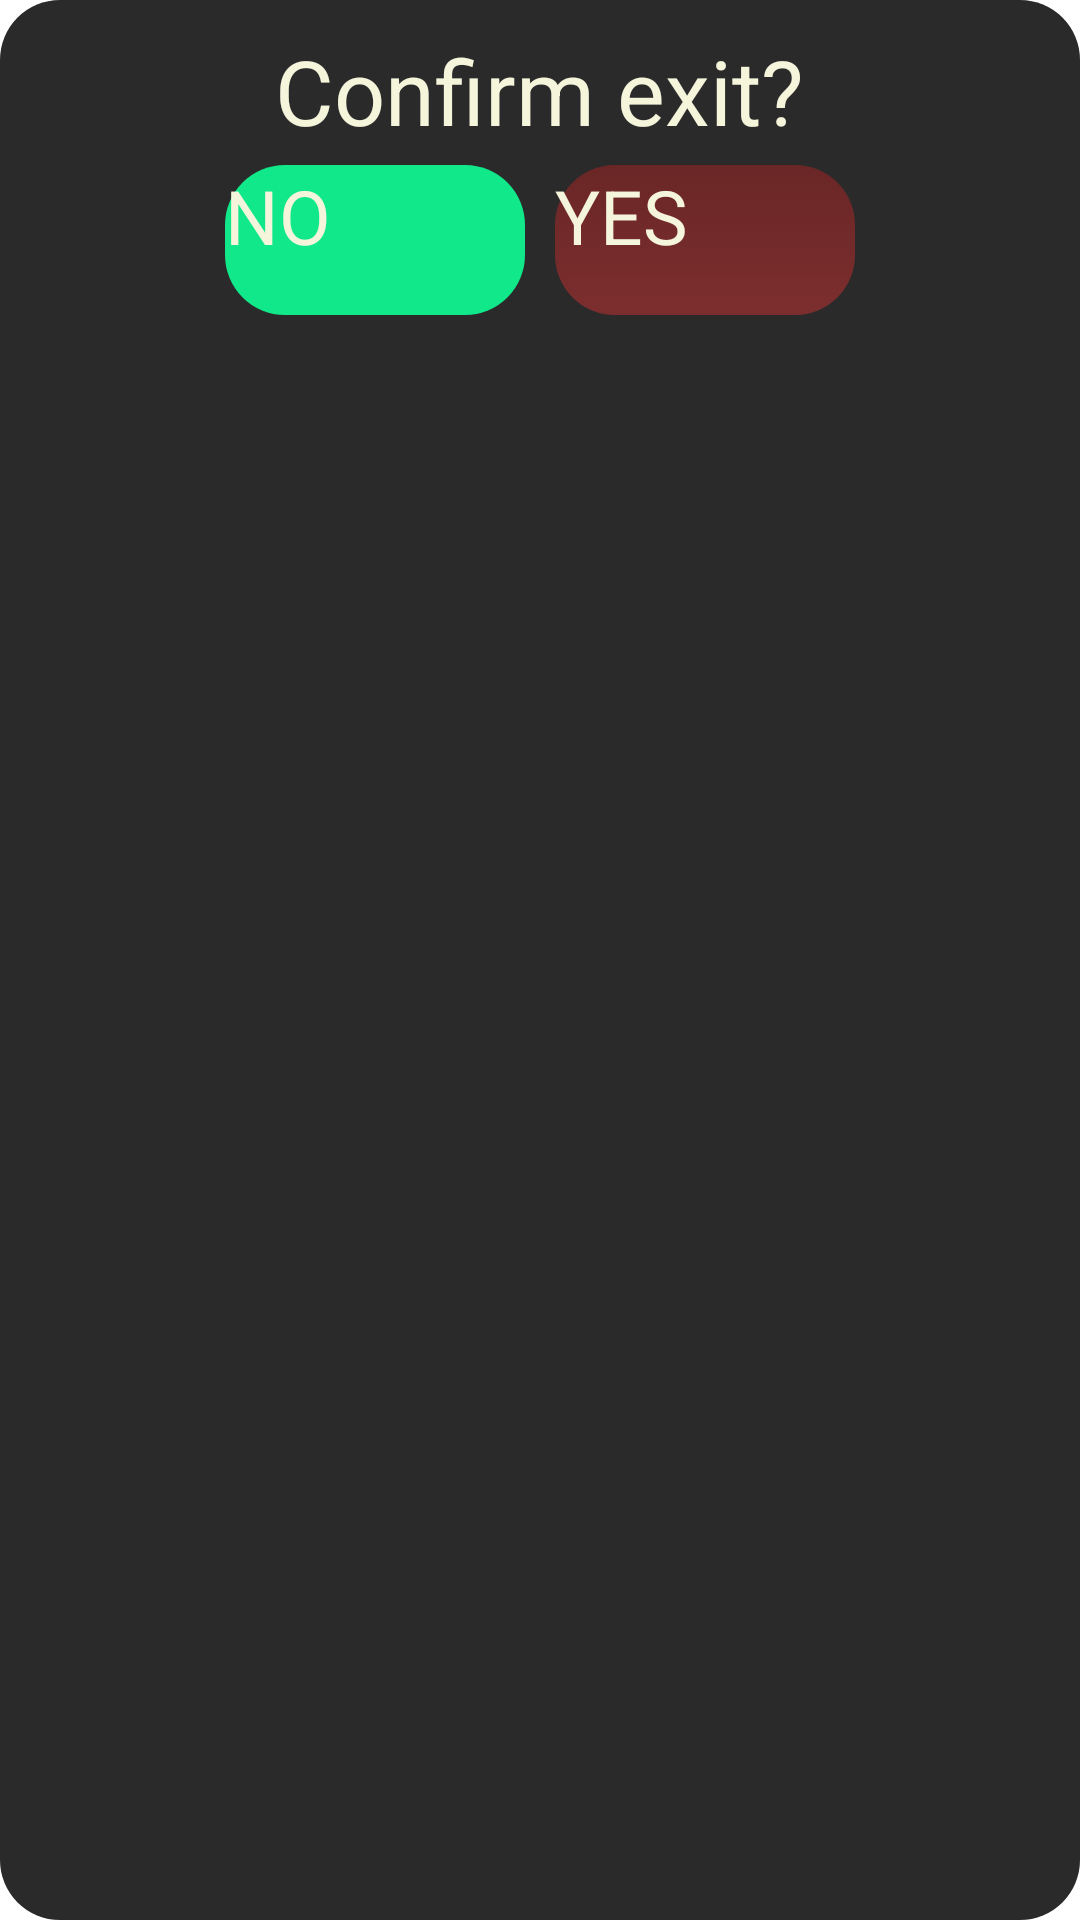

The Android layout XML behind this screen, and the referenced resources:
<!-- AndroidManifest.xml: application theme Theme.TicTacToe -->
<!-- res/layout/exit_layout.xml -->
<?xml version="1.0" encoding="utf-8"?>
<RelativeLayout xmlns:android="http://schemas.android.com/apk/res/android"
    android:layout_width="wrap_content"
    android:layout_height="wrap_content"
    android:padding="10dp"
    android:background="@drawable/exit_popup_background">

    <TextView
        android:layout_width="wrap_content"
        android:layout_height="wrap_content"
        android:layout_centerHorizontal="true"
        android:text="Confirm exit?"
        android:textSize="30sp"
        android:textAppearance="@style/custom_font"
        android:textColor="@color/beige" />

    <LinearLayout
        android:layout_width="wrap_content"
        android:layout_height="wrap_content"
        android:layout_centerHorizontal="true"
        android:layout_marginTop="45dp"
        android:orientation="horizontal" >

            <Button
                android:id="@+id/no"
                android:background="@drawable/exitno"
                android:layout_width="100dp"
                android:layout_height="50dp"
                android:text="NO"
                android:textSize="25sp"
                android:textColor="@color/beige"
                android:textAppearance="@style/custom_font"
                android:onClick="noPressed" />

            <Button
                android:id="@+id/yes"
                android:background="@drawable/rounded_button"
                android:layout_width="100dp"
                android:layout_height="50dp"
                android:layout_marginLeft="10dp"
                android:text="YES"
                android:textSize="25sp"
                android:textColor="@color/beige"
                android:textAppearance="@style/custom_font"
                android:onClick="yesPressed" />

    </LinearLayout>

</RelativeLayout>
<!-- resources referenced by this layout -->
<resources>
  <color name="beige">#F5F5DC</color>
  <!-- drawable exit_popup_background (drawable) -->
  <?xml version="1.0" encoding="utf-8"?>
  <selector xmlns:android="http://schemas.android.com/apk/res/android">
      <item>
          <shape android:shape="rectangle">
              <solid android:color="#2A2A2A"/>
              <corners android:radius="20dp"/>
          </shape>
      </item>
  </selector>
  <!-- drawable exitno (drawable) -->
  <selector xmlns:android="http://schemas.android.com/apk/res/android">
  <item>
      <shape android:shape="rectangle">
          <solid android:color="#11e889"/>
          <corners android:radius="20dp"/>
      </shape>
  </item>
  </selector>
  <!-- drawable rounded_button (drawable) -->
  <selector xmlns:android="http://schemas.android.com/apk/res/android">
      <item>
          <shape android:shape="rectangle">
              <gradient android:startColor="#6A2626" android:endColor="#7c2e2e" android:type="linear" android:angle="270"/>
  
              <corners android:radius="20dp"/> 
          </shape>
  
          <shape android:shape="rectangle">
              <solid android:color="#00000000"/> 
              <size android:width="0dp" android:height="0dp"/>
              <padding android:left="0dp" android:right="0dp" android:top="0dp" android:bottom="10dp"/> 
          </shape>
      </item>
  </selector>
</resources>
